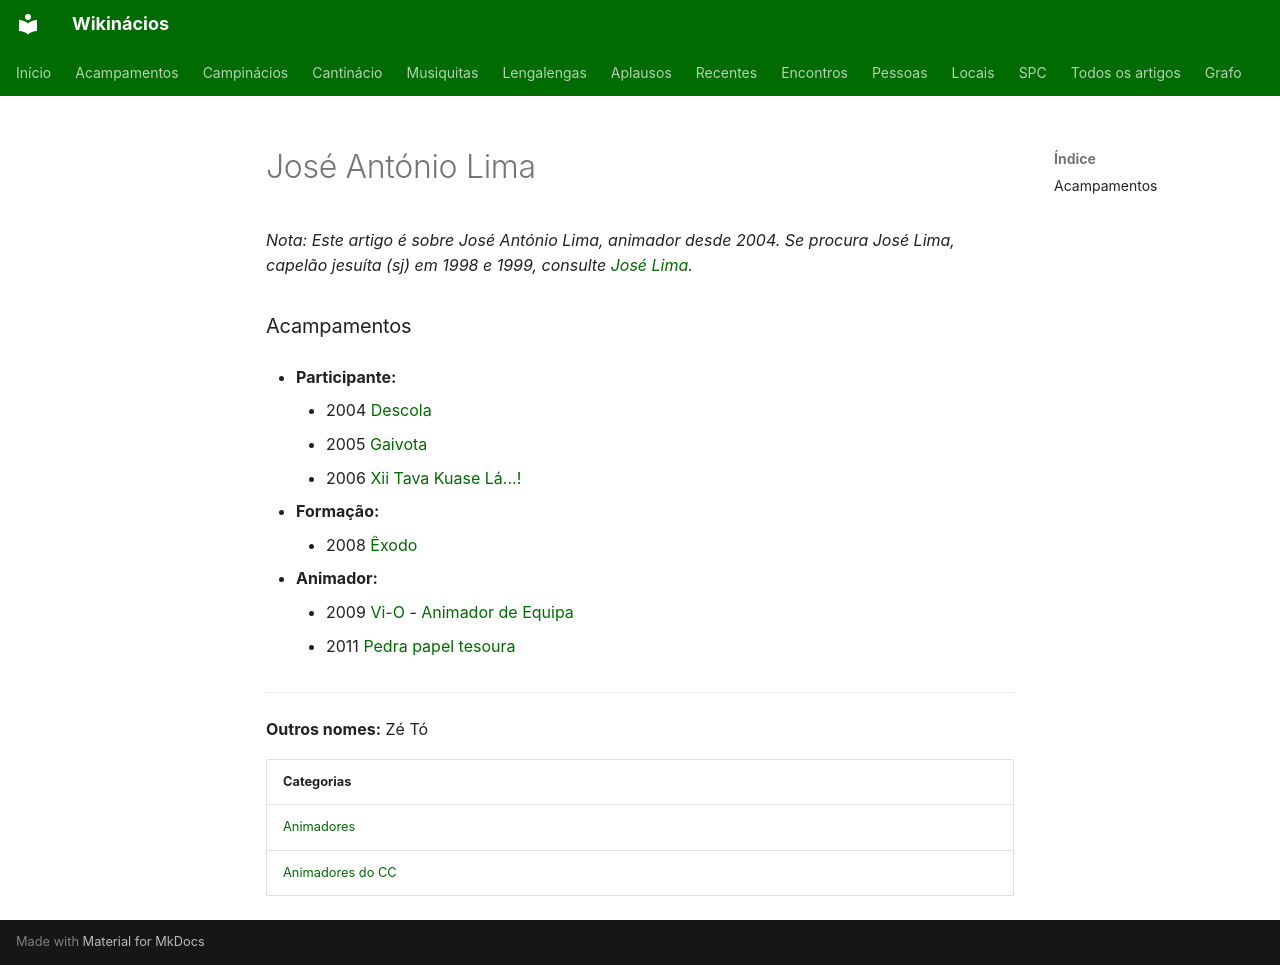

repository: neteinstein/Campinacios · page: Pessoas/J/José António Lima.html · generator: mkdocs

# José António Lima

*Nota: Este artigo é sobre José António Lima, animador desde 2004. Se procura José Lima, capelão jesuíta (sj) em 1998 e 1999, consulte [José Lima](Jos%C3%A9%20Lima.md).*

### Acampamentos

- **Participante:**
    - 2004 [Descola](../../Acampamentos/2004/Descola.md)
    - 2005 [Gaivota](../../Acampamentos/2005/Gaivota.md)
    - 2006 [Xii Tava Kuase Lá...!](../../Acampamentos/2006/Xii%20Tava%20Kuase%20L%C3%A1...%21.md)

- **Formação:**
    - 2008 [Êxodo](../../Acampamentos/2008/%C3%8Axodo.md)

- **Animador:**
    - 2009 [Vi-O](../../Acampamentos/2009/Vi-O.md) - [Animador de Equipa](../../Cargos/Animador%20de%20Equipa.md)
    - 2011 [Pedra papel tesoura](../../Acampamentos/2011/Pedra%20papel%20tesoura.md)

---

**Outros nomes:** Zé Tó

| Categorias |
| --- |
| [Animadores](../../Categorias/Animadores.md) |
| [Animadores do CC](../../Categorias/Animadores%20do%20CC.md) |
